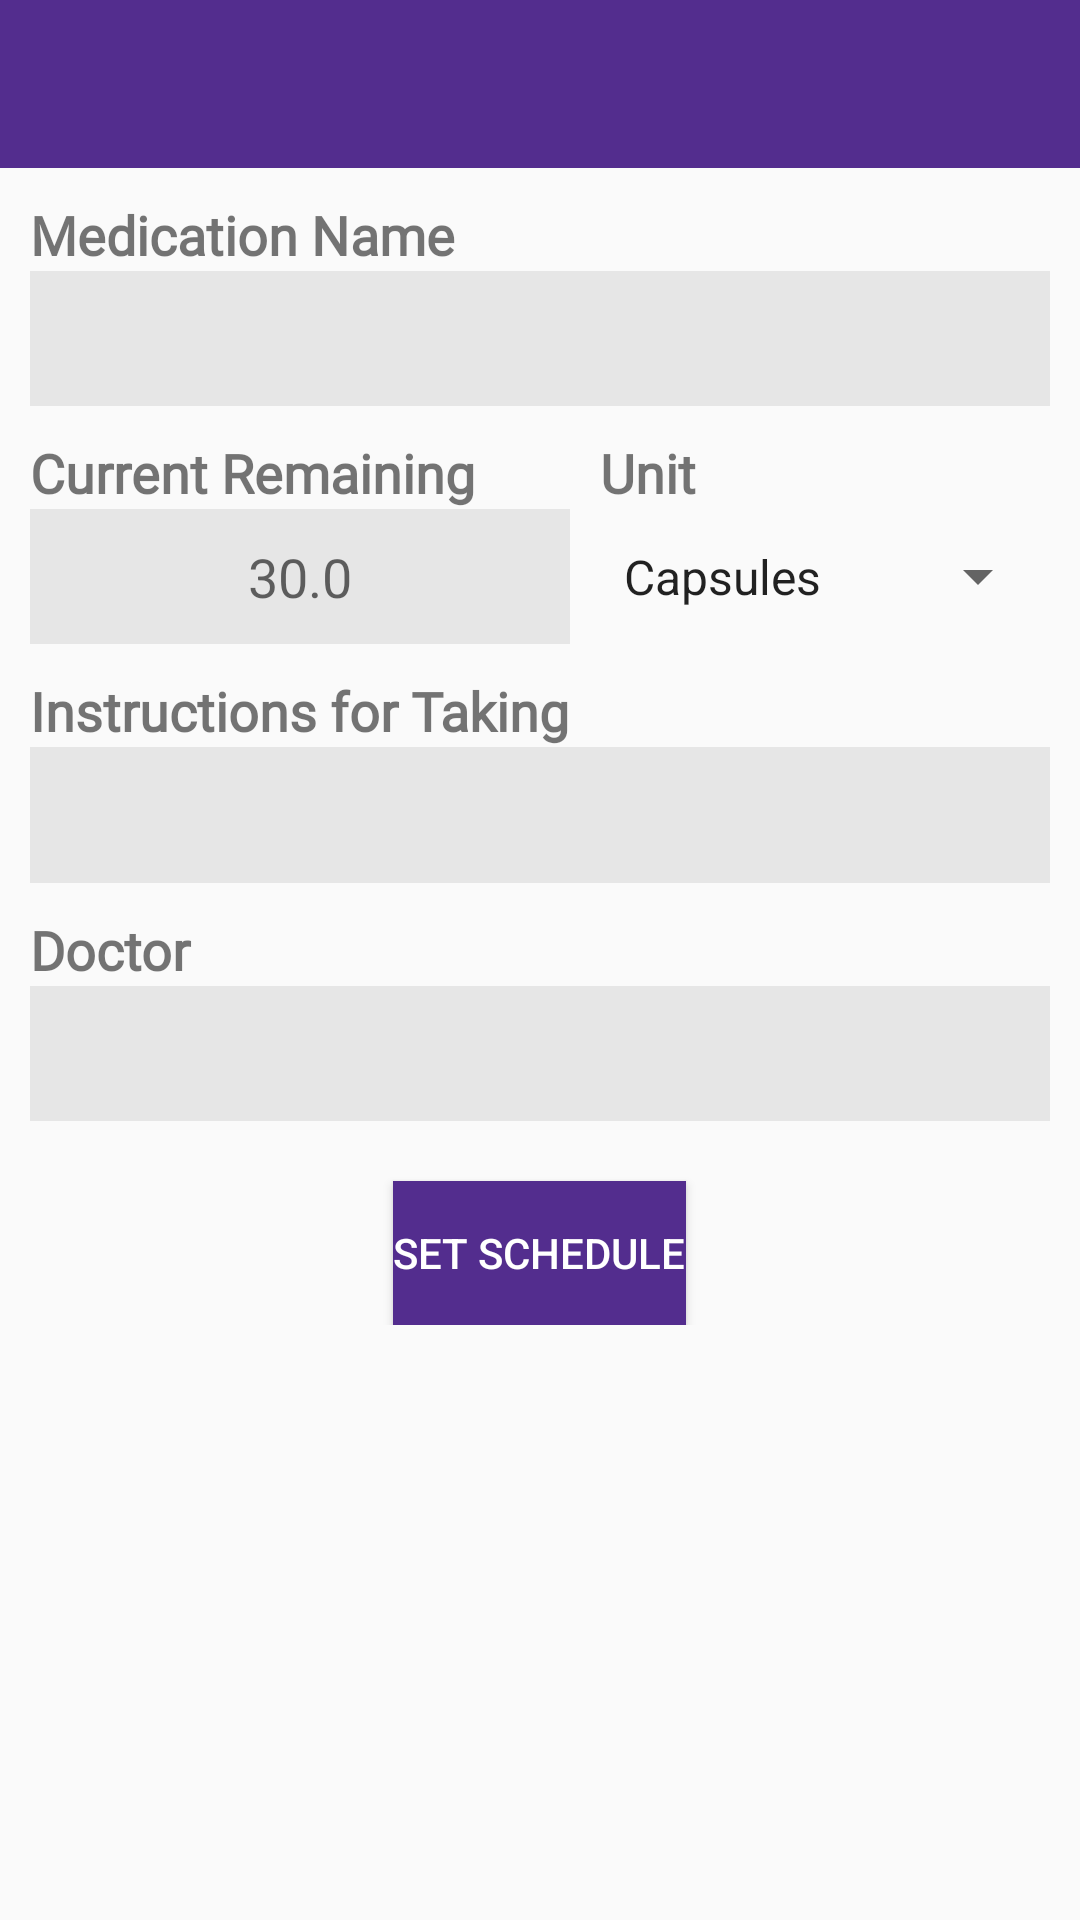

Here is an Android app screen rendered from its layout file. Give the layout XML and the strings, colors and styles it references.
<!-- AndroidManifest.xml: activity theme Theme.AppCompat.Light.NoActionBar -->
<!-- res/layout/add_medication.xml -->
<?xml version="1.0" encoding="utf-8"?>
<LinearLayout xmlns:android="http://schemas.android.com/apk/res/android"
    xmlns:app="http://schemas.android.com/apk/res-auto"
    android:orientation="vertical"
    android:layout_width="match_parent"
    android:layout_height="match_parent">

    
    <android.support.v7.widget.Toolbar
        android:id="@+id/add_medicationToolbar"
        android:minHeight="?attr/actionBarSize"
        android:layout_width="match_parent"
        android:layout_height="wrap_content"
        app:titleTextColor="@android:color/white"
        android:background="@color/colorPolyPurple"
        android:fontFamily="@font/ubuntu_r"
        app:theme="@style/ToolbarStyle">
    </android.support.v7.widget.Toolbar>

    

    <ScrollView
        android:layout_width="match_parent"
        android:layout_height="match_parent">

        <RelativeLayout
            android:layout_width="match_parent"
            android:layout_height="wrap_content"
           >

            <TextView
                android:id="@+id/medicationTitleTextView"
                android:layout_width="match_parent"
                android:layout_height="wrap_content"
                android:layout_marginTop="10dp"
                android:text="@string/Med_title"
                android:fontFamily="@font/ubuntu_r"
                android:textSize="18sp"
                android:textStyle="bold"
                android:layout_marginStart="10dp"
                android:layout_marginEnd="10dp"
                android:focusable="true"

                />


            <EditText
                android:id="@+id/medicationNameEditText"
                android:layout_width="match_parent"
                android:layout_height="45dp"
                android:layout_marginStart="10dp"
                android:paddingStart="10dp"
                android:paddingEnd="10dp"
                android:layout_marginEnd="10dp"
                android:layout_below="@+id/medicationTitleTextView"
                android:background="@color/colorSilver"
                android:ems="10"
                android:inputType="textPersonName"
                 />


            <TextView
                android:id="@+id/currentTitleTextView"
                android:layout_width="180dp"
                android:layout_height="wrap_content"
                android:text="@string/Current_title"
                android:layout_below="@+id/medicationNameEditText"
                android:layout_marginTop="10dp"
                android:fontFamily="@font/ubuntu_r"
                android:textSize="18sp"
                android:textStyle="bold"
                android:layout_marginStart="10dp"


                />

            <EditText
                android:id="@+id/currentEditText"
                android:layout_width="180dp"
                android:layout_height="45dp"
                android:gravity="center"
                android:hint="30.0"
                android:layout_marginStart="10dp"
                android:layout_below="@+id/currentTitleTextView"
                android:background="@color/colorSilver"
                android:inputType="numberDecimal"
                android:textCursorDrawable="@color/colorPolyPurple"

                />




            <TextView
                android:id="@+id/unitTitleTextView"
                android:layout_width="180dp"
                android:layout_height="wrap_content"
                android:text="@string/Unit_title"
                android:layout_below="@+id/medicationNameEditText"
                android:layout_toEndOf="@+id/currentTitleTextView"
                android:layout_marginTop="10dp"
                android:fontFamily="@font/ubuntu_r"
                android:textSize="18sp"
                android:textStyle="bold"
                android:layout_marginStart="10dp"
                android:layout_marginEnd="10dp"

                />


            <Spinner
                android:id="@+id/unitSpinner"
                android:layout_width="180dp"
                android:layout_height="45dp"
                android:layout_below="@+id/unitTitleTextView"
                android:layout_toEndOf="@+id/currentEditText"
                android:entries="@array/unit_items"
                android:spinnerMode="dialog"
                android:layout_marginStart="10dp"
                android:layout_marginEnd="10dp"
                />



            <TextView
                android:id="@+id/reasonTitleTextView"
                android:layout_width="match_parent"
                android:layout_height="wrap_content"
                android:layout_below="@+id/currentEditText"
                android:layout_marginTop="10dp"
                android:text="@string/Reason_title"
                android:fontFamily="@font/ubuntu_r"
                android:textSize="18sp"
                android:textStyle="bold"
                android:layout_marginStart="10dp"
                android:layout_marginEnd="10dp"

                />


            <EditText
                android:id="@+id/reasonNameEditText"
                android:layout_width="match_parent"
                android:layout_height="wrap_content"
                android:scrollbars="vertical"
                android:layout_marginStart="10dp"
                android:layout_marginEnd="10dp"
                android:lines="5"
                android:minLines="2"
                android:maxLines="10"
                android:paddingStart="10dp"
                android:paddingEnd="10dp"
                android:layout_below="@+id/reasonTitleTextView"
                android:background="@color/colorSilver"
                android:ems="10"
                android:inputType="textPersonName|textMultiLine"
                />


            <TextView
                android:id="@+id/doctorTitleTextView"
                android:layout_width="match_parent"
                android:layout_height="wrap_content"
                android:layout_below="@+id/reasonNameEditText"
                android:layout_marginTop="10dp"
                android:text="@string/Doctor_title"
                android:fontFamily="@font/ubuntu_r"
                android:textSize="18sp"
                android:textStyle="bold"
                android:layout_marginStart="10dp"
                android:layout_marginEnd="10dp"

                />


            <EditText
                android:id="@+id/doctorNameEditText"
                android:layout_width="match_parent"
                android:layout_height="45dp"
                android:layout_marginStart="10dp"
                android:layout_marginEnd="10dp"
                android:paddingStart="10dp"
                android:paddingEnd="10dp"
                android:layout_below="@+id/doctorTitleTextView"
                android:background="@color/colorSilver"
                android:ems="10"
                android:inputType="textPersonName"
                />

            <Button
                android:id="@+id/scheduleBTN"
                android:layout_width="wrap_content"
                android:layout_height="wrap_content"
                android:layout_below="@id/doctorNameEditText"
                android:layout_centerHorizontal="true"
                android:layout_marginTop="20dp"
                android:background="@color/colorPolyPurple"
                android:onClick="EditMedicationButton"
                android:text="@string/schedule_btn"
                android:textColor="@color/colorWhite" />



        </RelativeLayout>




    </ScrollView>



</LinearLayout>
<!-- resources referenced by this layout -->
<resources>
  <string-array name="unit_items">
          <item>Capsules</item>
          <item>Cups</item>
          <item>Drops</item>
          <item>Grams</item>
          <item>Milligrams</item>
          <item>Injections</item>
  
  
      </string-array>
  <color name="colorPolyPurple">#532d8e</color>
  <color name="colorSilver">#E6E6E6</color>
  <color name="colorWhite">#ffffff</color>
  <string name="Current_title">Current Remaining</string>
  <string name="Doctor_title">Doctor</string>
  <string name="Med_title">Medication Name</string>
  <string name="Reason_title">Instructions for Taking</string>
  <string name="Unit_title">Unit</string>
  <string name="schedule_btn">Set Schedule</string>
  <style name="ToolbarStyle" parent="@style/ThemeOverlay.AppCompat.ActionBar">
          
          <item name="colorControlNormal">@color/colorWhite</item>
      </style>
</resources>
